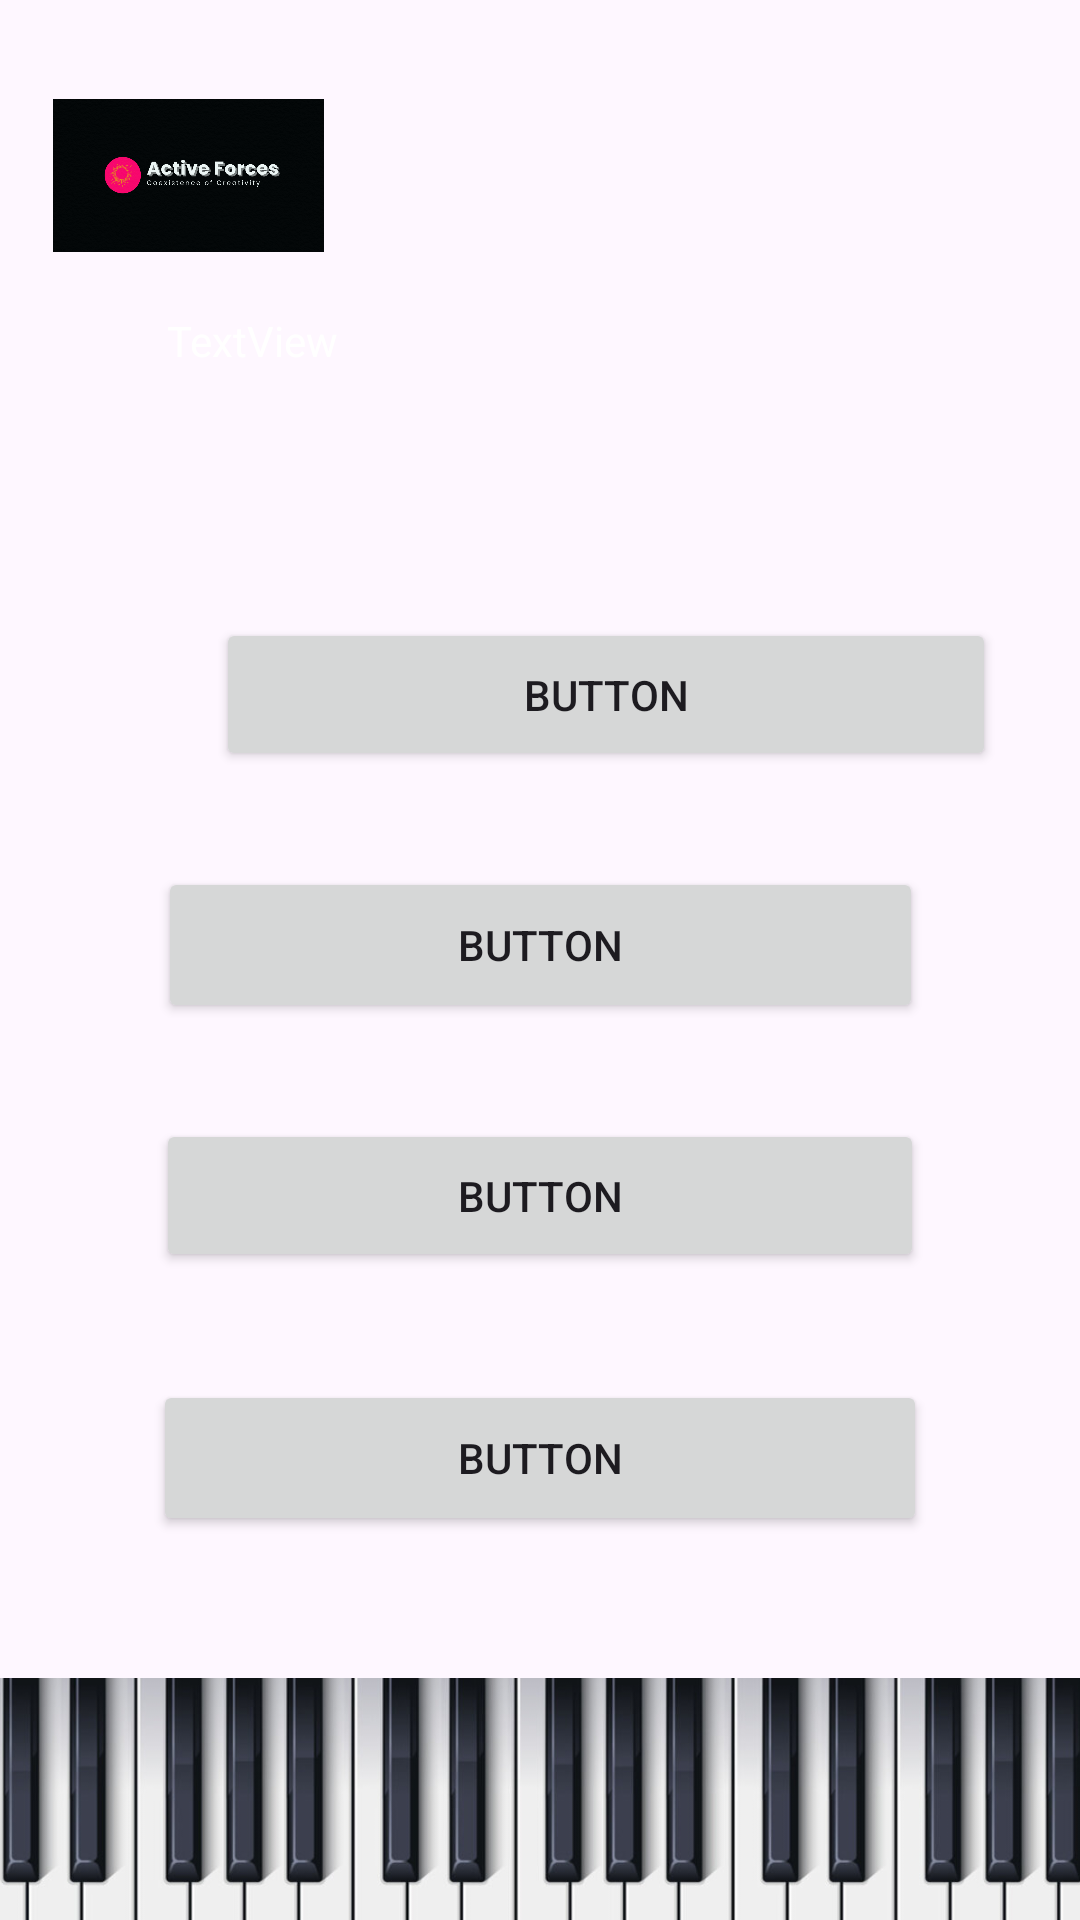

Layout XML and referenced resources for this Android screen:
<!-- AndroidManifest.xml: application theme Theme.Musictheory -->
<!-- res/layout/fragment_lessons.xml -->
<?xml version="1.0" encoding="utf-8"?>
<FrameLayout xmlns:android="http://schemas.android.com/apk/res/android"
    xmlns:app="http://schemas.android.com/apk/res-auto"
    xmlns:tools="http://schemas.android.com/tools"
    android:layout_width="match_parent"
    android:layout_height="match_parent"
    tools:context=".LessonsFragment">

    <androidx.constraintlayout.widget.ConstraintLayout
        android:layout_width="match_parent"
        android:layout_height="match_parent">

        <TextView
            android:id="@+id/textView2"
            android:layout_width="233dp"
            android:layout_height="66dp"
            android:layout_marginTop="104dp"
            android:text="TextView"
            android:textColor="@color/white"
            app:layout_constraintEnd_toEndOf="parent"
            app:layout_constraintHorizontal_bias="0.438"
            app:layout_constraintStart_toStartOf="parent"
            app:layout_constraintTop_toTopOf="parent" />

        <Button
            android:id="@+id/button6"
            android:layout_width="260dp"
            android:layout_height="51dp"
            android:layout_marginStart="72dp"
            android:layout_marginTop="36dp"
            android:text="Button"
            app:layout_constraintStart_toStartOf="parent"
            app:layout_constraintTop_toBottomOf="@+id/textView2" />

        <Button
            android:id="@+id/button7"
            android:layout_width="255dp"
            android:layout_height="52dp"
            android:layout_marginTop="32dp"
            android:text="Button"
            app:layout_constraintEnd_toEndOf="parent"
            app:layout_constraintStart_toStartOf="parent"
            app:layout_constraintTop_toBottomOf="@+id/button6" />

        <Button
            android:id="@+id/button8"
            android:layout_width="256dp"
            android:layout_height="51dp"
            android:layout_marginTop="32dp"
            android:text="Button"
            app:layout_constraintEnd_toEndOf="parent"
            app:layout_constraintStart_toStartOf="parent"
            app:layout_constraintTop_toBottomOf="@+id/button7" />

        <Button
            android:id="@+id/button9"
            android:layout_width="258dp"
            android:layout_height="52dp"
            android:layout_marginTop="36dp"
            android:text="Button"
            app:layout_constraintEnd_toEndOf="parent"
            app:layout_constraintStart_toStartOf="parent"
            app:layout_constraintTop_toBottomOf="@+id/button8" />

        <ImageView
            android:id="@+id/imageView4"
            android:layout_width="380dp"
            android:layout_height="195dp"
            android:layout_marginTop="4dp"
            android:src="@drawable/img_1"
            app:layout_constraintEnd_toEndOf="parent"
            app:layout_constraintHorizontal_bias="0.483"
            app:layout_constraintStart_toStartOf="parent"
            app:layout_constraintTop_toBottomOf="@+id/button9" />

        <ImageView
            android:id="@+id/imageView2"
            android:layout_width="171dp"
            android:layout_height="51dp"
            android:layout_marginEnd="212dp"
            android:src="@drawable/img"
            app:layout_constraintBottom_toTopOf="@+id/textView2"
            app:layout_constraintEnd_toEndOf="parent"
            app:layout_constraintTop_toTopOf="parent"
            app:layout_constraintVertical_bias="0.622" />
    </androidx.constraintlayout.widget.ConstraintLayout>
</FrameLayout>
<!-- resources referenced by this layout -->
<resources>
  <color name="white">#FFFFFFFF</color>
  <!-- drawable img: png bitmap (drawable, 709988 bytes) -->
  <!-- drawable img_1: png bitmap (drawable, 221492 bytes) -->
  <style name="Theme.Musictheory" parent="Base.Theme.Musictheory" />
  <style name="Base.Theme.Musictheory" parent="Theme.Material3.DayNight.NoActionBar">
          
          
      </style>
</resources>
